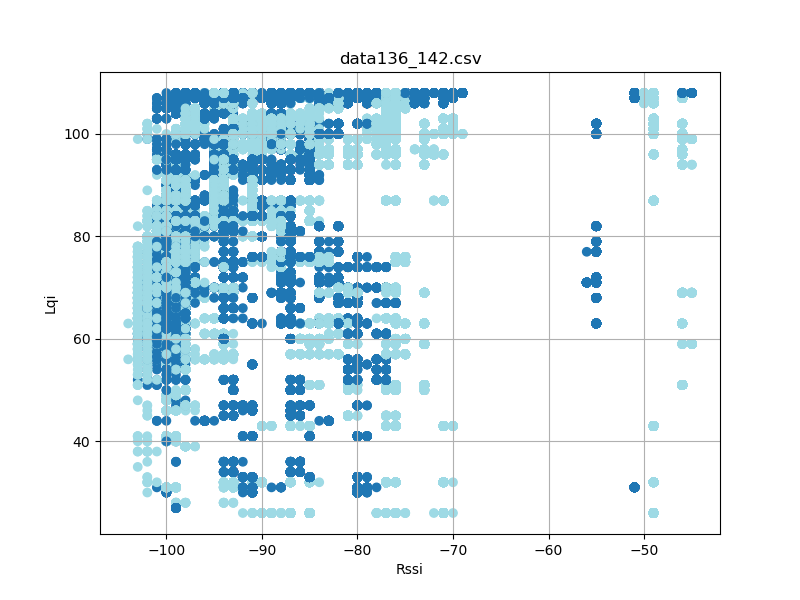

The data file committed next to this chart (first rows):
timestamp, rssi, lqi, device_id
'2023-08-26 12:33:46685', -102, 52, 6
'2023-08-26 12:33:46873', -103, 52, 6
'2023-08-26 12:35:03331', -99, 72, 6
'2023-08-26 12:35:03893', -99, 76, 6
'2023-08-26 12:35:03986', -99, 76, 6
'2023-08-26 12:35:04174', -99, 76, 6
'2023-08-26 12:35:04362', -99, 76, 6
'2023-08-26 12:35:04456', -99, 76, 6
'2023-08-26 12:35:04831', -99, 65, 6
'2023-08-26 12:35:05017', -99, 72, 6
'2023-08-26 12:35:05111', -99, 72, 6
'2023-08-26 12:35:05299', -99, 61, 6
'2023-08-26 12:35:05393', -100, 61, 6
'2023-08-26 12:35:05581', -99, 61, 6
'2023-08-26 12:35:05955', -99, 74, 6
'2023-08-26 12:35:06236', -99, 71, 6
'2023-08-26 12:35:06424', -99, 71, 6
'2023-08-26 12:35:06612', -100, 68, 6
'2023-08-26 12:35:06706', -100, 68, 6
'2023-08-26 12:35:06893', -100, 68, 6
'2023-08-26 12:35:07174', -99, 57, 6
'2023-08-26 12:35:07643', -100, 69, 6
'2023-08-26 12:35:07737', -100, 69, 6
'2023-08-26 12:35:07925', -100, 69, 6
'2023-08-26 12:35:08018', -99, 69, 6
'2023-08-26 12:35:08112', -99, 69, 6
'2023-08-26 12:35:08205', -99, 69, 6
'2023-08-26 12:35:08768', -99, 69, 6
'2023-08-26 12:35:08862', -100, 69, 6
'2023-08-26 12:35:08955', -100, 69, 6
'2023-08-26 12:35:09143', -99, 69, 6
'2023-08-26 12:35:09424', -99, 69, 6
'2023-08-26 12:35:09612', -99, 69, 6
'2023-08-26 12:35:09705', -99, 69, 6
'2023-08-26 12:35:09799', -100, 69, 6
'2023-08-26 12:35:10080', -99, 69, 6
'2023-08-26 12:35:10174', -100, 69, 6
'2023-08-26 12:35:10268', -99, 69, 6
'2023-08-26 12:35:10361', -99, 69, 6
'2023-08-26 12:35:10549', -100, 69, 6
'2023-08-26 12:35:10737', -99, 69, 6
'2023-08-26 12:35:10925', -99, 69, 6
'2023-08-26 12:35:11112', -99, 69, 6
'2023-08-26 12:35:11299', -99, 69, 6
'2023-08-26 12:35:11486', -100, 69, 6
'2023-08-26 12:35:11580', -99, 69, 6
'2023-08-26 12:35:11674', -99, 69, 6
'2023-08-26 12:35:11956', -99, 69, 6
'2023-08-26 12:35:12049', -100, 69, 6
'2023-08-26 12:35:12144', -100, 69, 6
'2023-08-26 12:35:22564', -103, 56, 6
'2023-08-26 12:35:23888', -93, 34, 6
'2023-08-26 12:35:23978', -100, 79, 6
'2023-08-26 12:35:23978', -99, 79, 6
'2023-08-26 12:35:23978', -93, 34, 6
'2023-08-26 12:35:23978', -99, 83, 6
'2023-08-26 12:35:24071', -99, 83, 6
'2023-08-26 12:35:24072', -100, 79, 6
'2023-08-26 12:35:24072', -99, 79, 6
'2023-08-26 12:35:24072', -93, 34, 6
... 117,933 more rows
